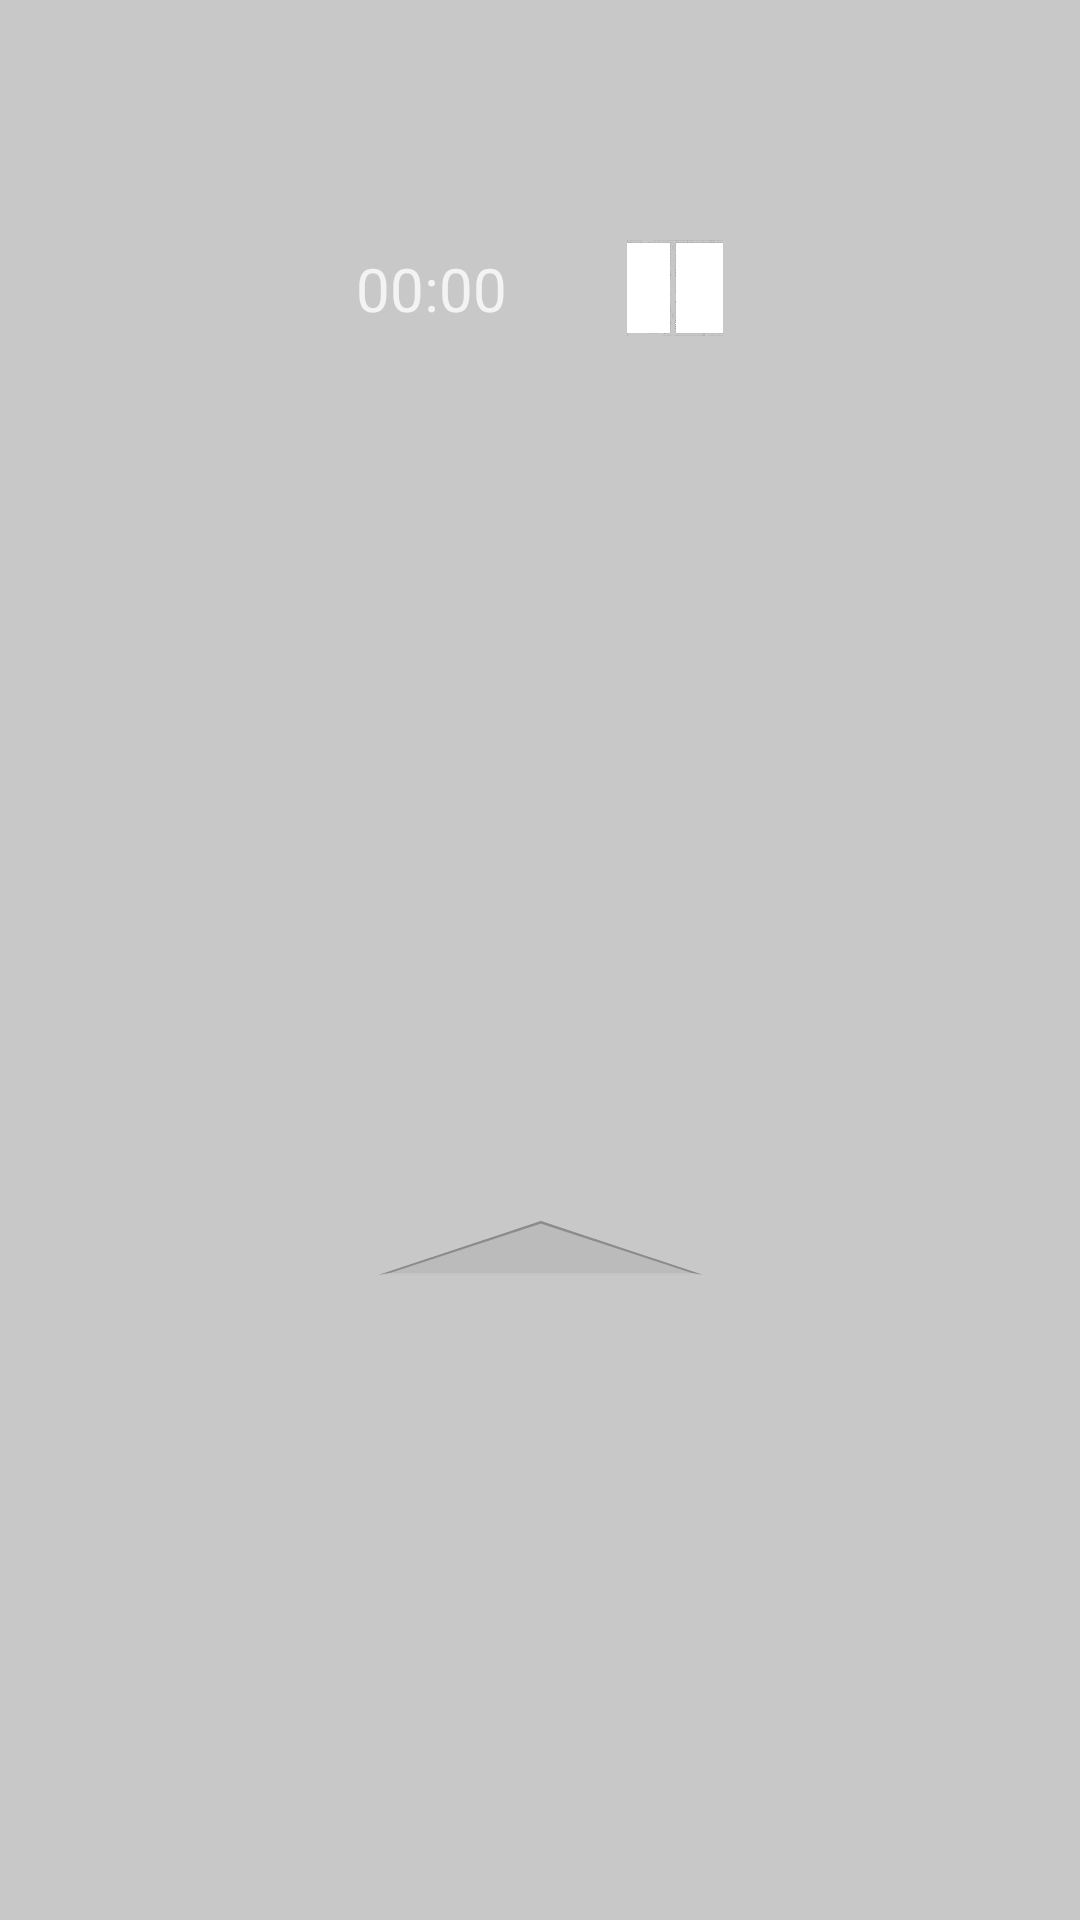

The Android layout XML behind this screen, and the referenced resources:
<!-- AndroidManifest.xml: activity theme FullscreenTheme -->
<!-- res/layout/activity_puzzle.xml -->
<?xml version="1.0" encoding="UTF-8"?>
<RelativeLayout xmlns:android="http://schemas.android.com/apk/res/android"
    android:layout_width="fill_parent"
    android:layout_height="fill_parent"
    android:background="@color/gray_background">

    <Space
        android:id="@+id/left_margin"
        android:layout_width="54dp"
        android:layout_height="match_parent"
        android:layout_alignParentLeft="true" />

    <Space
        android:id="@+id/right_margin"
        android:layout_width="54dp"
        android:layout_height="match_parent"
        android:layout_alignParentRight="true" />

    <LinearLayout
        android:id="@+id/centered_grids"
        android:layout_width="match_parent"
        android:layout_height="match_parent"
        android:layout_toLeftOf="@id/right_margin"
        android:layout_toRightOf="@id/left_margin"
        android:orientation="vertical">

        <LinearLayout
            android:layout_width="match_parent"
            android:layout_height="wrap_content"
            android:layout_marginTop="10dp"
            android:layout_toLeftOf="@id/right_margin"
            android:layout_toRightOf="@id/left_margin"
            android:layout_weight="1"
            android:gravity="center"
            android:orientation="horizontal">

            <Chronometer
                android:id="@+id/timer"
                android:layout_width="wrap_content"
                android:layout_height="wrap_content"
                android:layout_marginRight="40dp"
                android:textSize="20sp" />

            <ImageView
                android:id="@+id/pause"
                android:layout_width="wrap_content"
                android:layout_height="wrap_content"
                android:onClick="pauseButtonClicked"
                android:src="@drawable/pause" />
        </LinearLayout>

        <include
            android:id="@+id/target_board"
            layout="@layout/board"
            android:layout_width="match_parent"
            android:layout_height="wrap_content"
            android:layout_marginTop="10dp"
            android:layout_toLeftOf="@id/right_margin"
            android:layout_toRightOf="@id/left_margin"
            android:layout_weight="1" />

        <ImageView
            android:id="@+id/arrow"
            android:layout_width="wrap_content"
            android:layout_height="wrap_content"
            android:layout_gravity="center_horizontal"
            android:layout_marginTop="4dp"
            android:layout_weight="1"
            android:src="@drawable/arrow_up" />

        <include
            android:id="@+id/source_board"
            layout="@layout/board"
            android:layout_width="match_parent"
            android:layout_height="wrap_content"
            android:layout_marginTop="4dp"
            android:layout_weight="1" />

    </LinearLayout>

    <LinearLayout
        android:id="@+id/puzzle_buttons"
        android:layout_width="match_parent"
        android:layout_height="wrap_content"
        android:layout_alignParentBottom="true"
        android:layout_marginBottom="80dp"
        android:layout_marginLeft="70dp"
        android:layout_marginRight="70dp"
        android:layout_gravity="center"
        android:gravity="center|center_vertical"
        android:orientation="vertical"
        android:visibility="invisible">

        <Button
            android:id="@+id/puzzle_new_game_button"
            android:layout_width="match_parent"
            android:layout_height="wrap_content"
            android:drawableLeft="@drawable/ic_new_game"
            android:drawablePadding="16dp"
            android:onClick="puzzleNewGameButtonClicked"
            android:text="@string/new_game_btn_text" />

        <Button
            android:id="@+id/puzzle_scores_button"
            android:layout_width="match_parent"
            android:layout_height="wrap_content"
            android:drawableLeft="@drawable/ic_best_times"
            android:drawablePadding="16dp"
            android:onClick="puzzleScoresButtonClicked"
            android:text="@string/scores_btn_text" />
    </LinearLayout>

</RelativeLayout>
<!-- res/layout/board.xml (included above) -->
<?xml version="1.0" encoding="UTF-8"?>
<GridView xmlns:android="http://schemas.android.com/apk/res/android"
    android:id="@+id/board_gridview"
    android:layout_width="match_parent"
    android:layout_height="match_parent"
    android:numColumns="3"
    android:verticalSpacing="3dp"
    android:horizontalSpacing="3dp"
    android:stretchMode="columnWidth"
    android:scaleType="centerInside"
    android:splitMotionEvents="false"
    />
<!-- resources referenced by this layout -->
<resources>
  <color name="gray_background">#C8C8C8</color>
  <!-- drawable arrow_up: png bitmap (drawable-ldpi, 1518 bytes) -->
  <!-- drawable ic_best_times: png bitmap (drawable-xxhdpi, 3240 bytes) -->
  <!-- drawable ic_new_game: png bitmap (drawable-xxhdpi, 2279 bytes) -->
  <!-- drawable pause: png bitmap (drawable-ldpi, 1434 bytes) -->
  <string name="new_game_btn_text">New puzzle</string>
  <string name="scores_btn_text">Scores</string>
  <style name="FullscreenTheme" parent="android:Theme.NoTitleBar">
          <item name="android:windowContentOverlay">@null</item>
          <item name="android:windowBackground">@null</item>
          <item name="metaButtonBarStyle">@style/ButtonBar</item>
          <item name="metaButtonBarButtonStyle">@style/ButtonBarButton</item>
      </style>
  <style name="ButtonBar">
          <item name="android:paddingLeft">20dp</item>
          <item name="android:paddingTop">5dp</item>
          <item name="android:paddingRight">20dp</item>
          <item name="android:paddingBottom">0dp</item>
          <item name="android:background">@android:drawable/bottom_bar</item>
      </style>
  <style name="ButtonBarButton" />
</resources>
